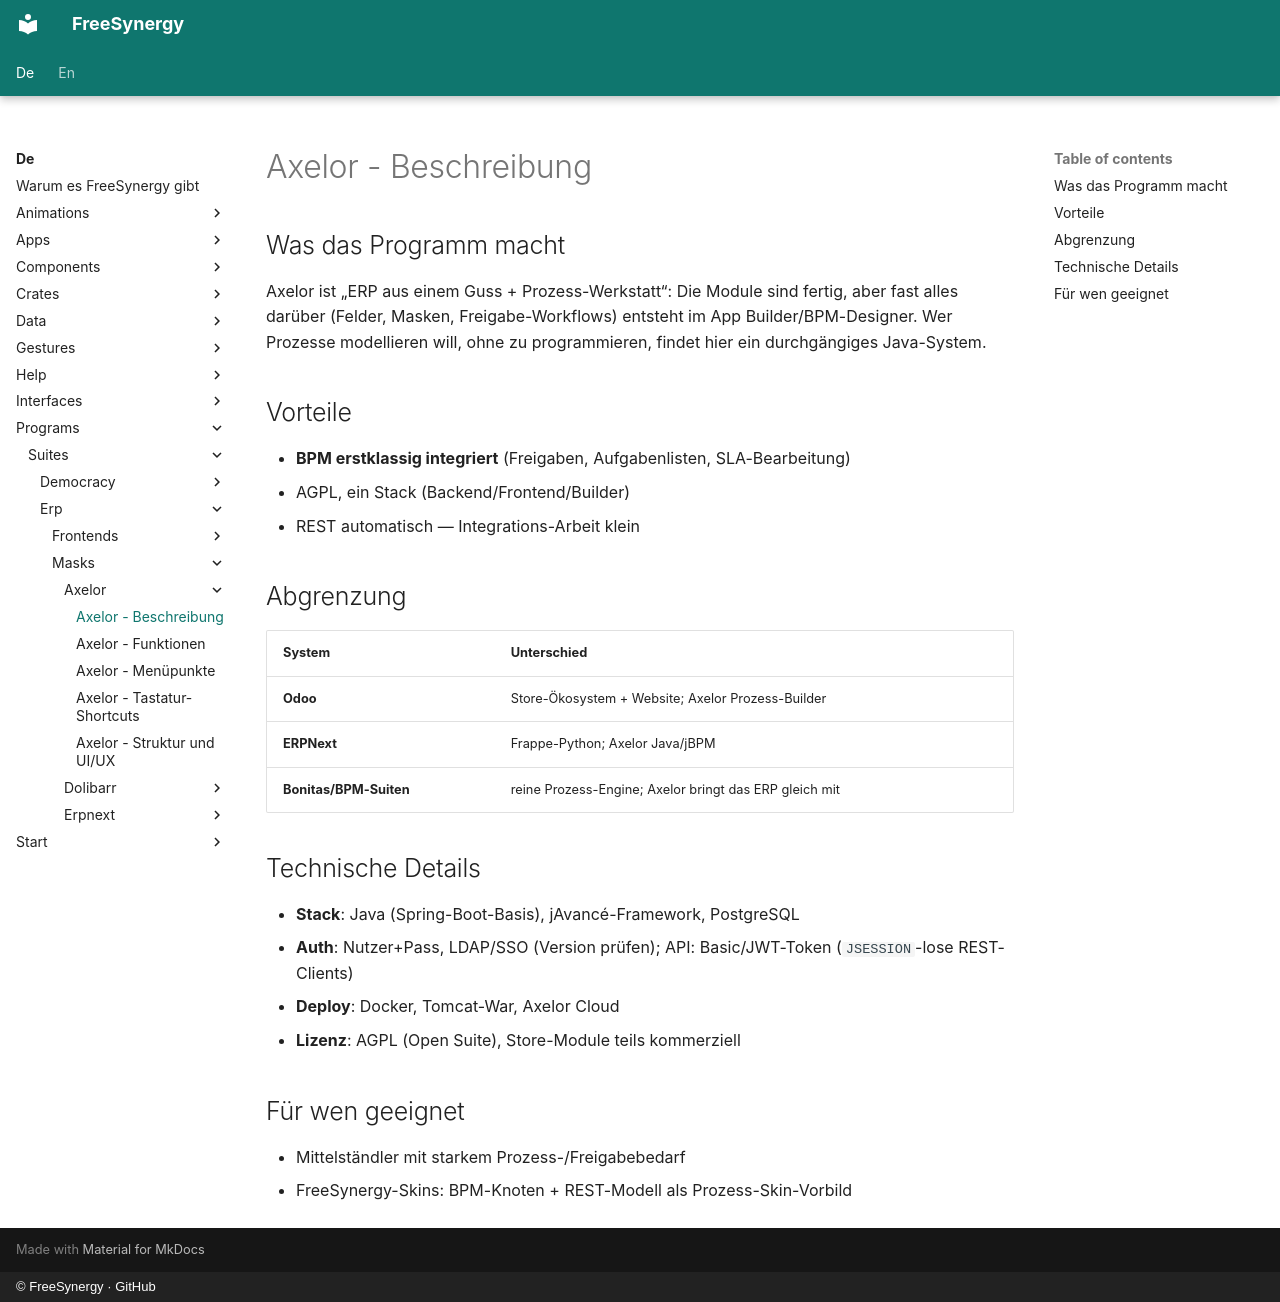

repository: FreeSynergy/fs-documentation · page: de/programs/suites/erp/masks/axelor/description/index.html · generator: mkdocs · copyright: © FreeSynergy · GitHub

# Axelor - Beschreibung

## Was das Programm macht

Axelor ist „ERP aus einem Guss + Prozess-Werkstatt“: Die Module sind fertig, aber fast alles darüber (Felder, Masken, Freigabe-Workflows) entsteht im App Builder/BPM-Designer. Wer Prozesse modellieren will, ohne zu programmieren, findet hier ein durchgängiges Java-System.

## Vorteile

- **BPM erstklassig integriert** (Freigaben, Aufgabenlisten, SLA-Bearbeitung)
- AGPL, ein Stack (Backend/Frontend/Builder)
- REST automatisch — Integrations-Arbeit klein

## Abgrenzung

| System | Unterschied |
|--------|-------------|
| **Odoo** | Store-Ökosystem + Website; Axelor Prozess-Builder |
| **ERPNext** | Frappe-Python; Axelor Java/jBPM |
| **Bonitas/BPM-Suiten** | reine Prozess-Engine; Axelor bringt das ERP gleich mit |

## Technische Details

- **Stack**: Java (Spring-Boot-Basis), jAvancé-Framework, PostgreSQL
- **Auth**: Nutzer+Pass, LDAP/SSO (Version prüfen); API: Basic/JWT-Token (`JSESSION`-lose REST-Clients)
- **Deploy**: Docker, Tomcat-War, Axelor Cloud
- **Lizenz**: AGPL (Open Suite), Store-Module teils kommerziell

## Für wen geeignet

- Mittelständler mit starkem Prozess-/Freigabebedarf
- FreeSynergy-Skins: BPM-Knoten + REST-Modell als Prozess-Skin-Vorbild
